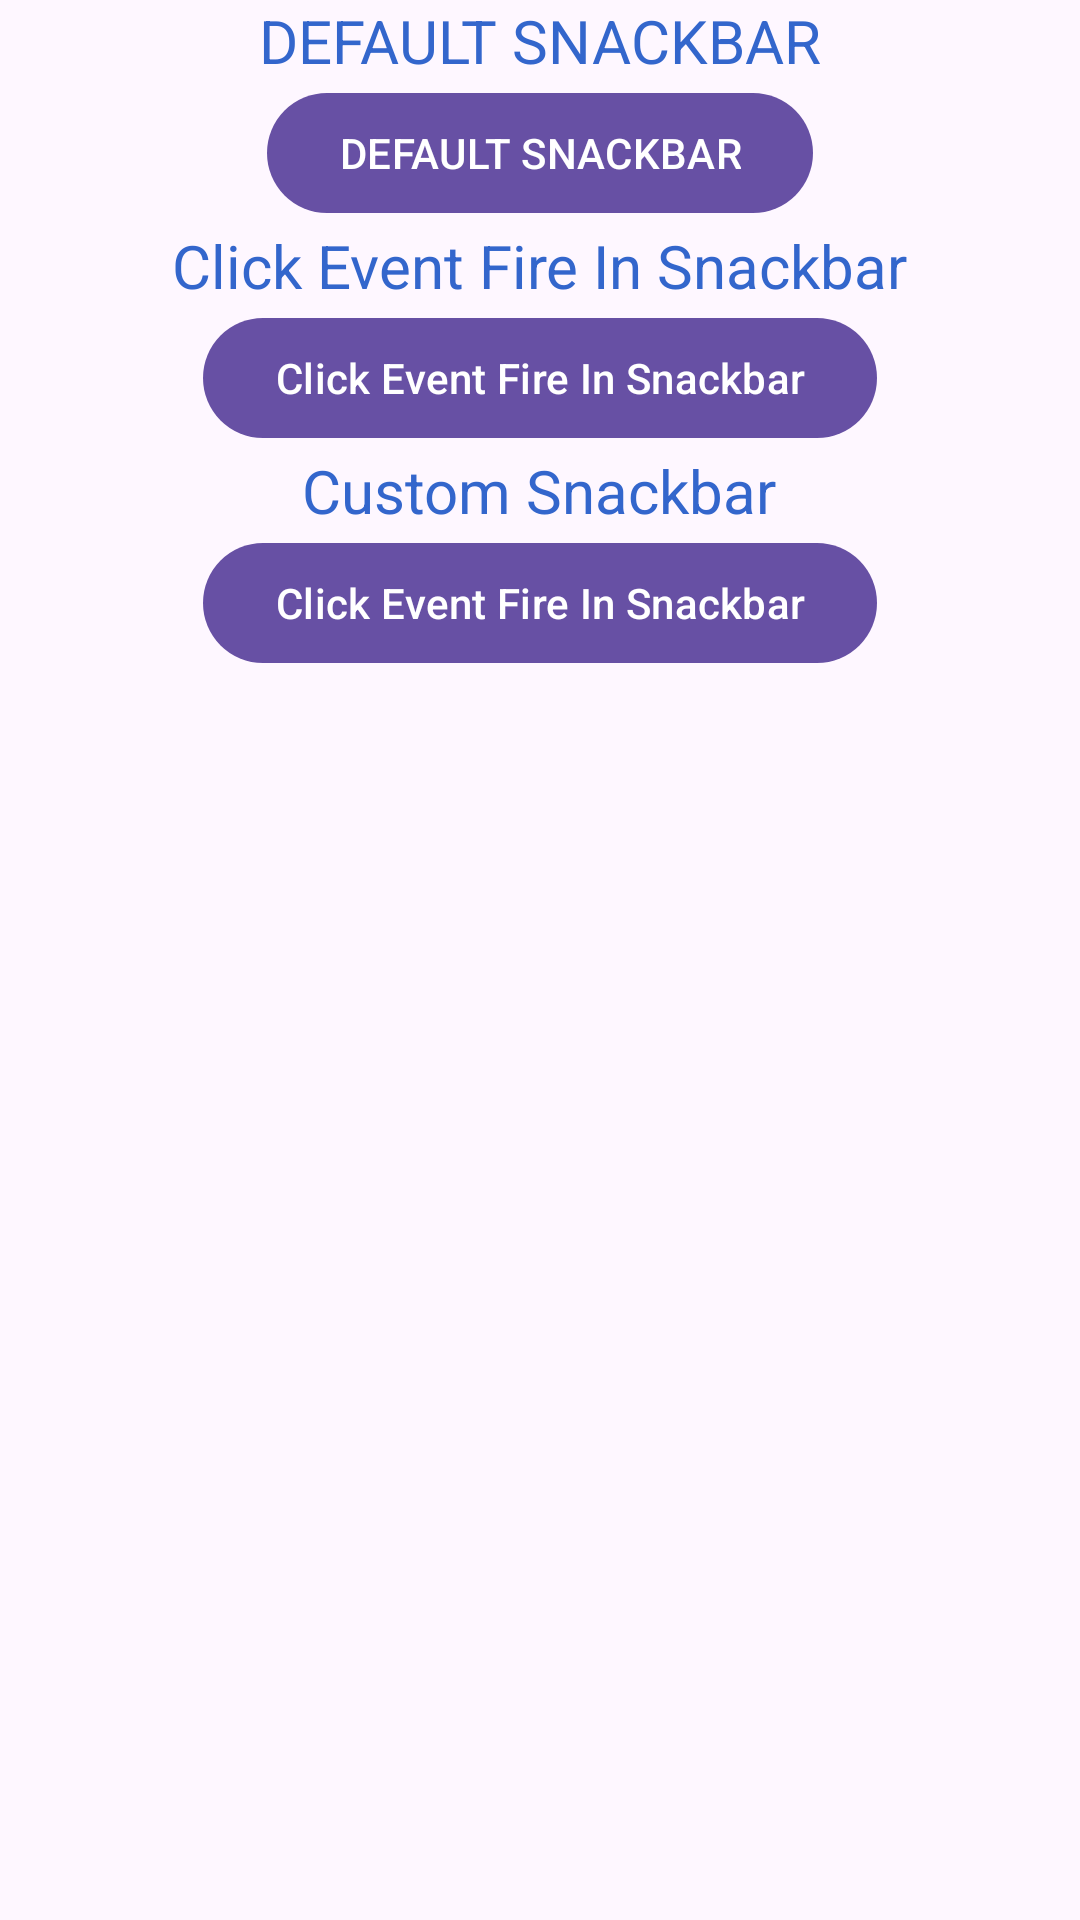

The Android layout XML behind this screen, and the referenced resources:
<!-- AndroidManifest.xml: application theme Theme.AskQuestionPoll -->
<!-- res/layout/activity_snackbar_actvity.xml -->
<?xml version="1.0" encoding="utf-8"?>
<LinearLayout xmlns:android="http://schemas.android.com/apk/res/android"
    xmlns:app="http://schemas.android.com/apk/res-auto"
    xmlns:tools="http://schemas.android.com/tools"
    android:layout_width="match_parent"
    android:gravity="center_horizontal"
    android:layout_height="match_parent"
    android:orientation="vertical"
    android:layout_marginTop="10dp"
    tools:context=".snackbarActvity">

    <com.google.android.material.textview.MaterialTextView
        android:layout_width="wrap_content"
        android:layout_height="wrap_content"
        android:text="DEFAULT SNACKBAR"
        android:textColor="@color/blue"
        android:textSize="20sp"/>
    <com.google.android.material.button.MaterialButton
        android:layout_width="wrap_content"
        android:layout_height="wrap_content"
        android:text="DEFAULT SNACKBAR"
        android:id="@+id/default_snackbar"/>
    <com.google.android.material.textview.MaterialTextView
        android:layout_width="wrap_content"
        android:layout_height="wrap_content"
        android:text="Click Event Fire In Snackbar"
        android:textColor="@color/blue"
        android:textSize="20sp"/>
    <com.google.android.material.button.MaterialButton
        android:layout_width="wrap_content"
        android:layout_height="wrap_content"
        android:text="Click Event Fire In Snackbar"
        android:id="@+id/event_snackbar"/>
    <com.google.android.material.textview.MaterialTextView
        android:layout_width="wrap_content"
        android:layout_height="wrap_content"
        android:text="Custom Snackbar"
        android:textColor="@color/blue"
        android:textSize="20sp"/>
    <com.google.android.material.button.MaterialButton
        android:layout_width="wrap_content"
        android:layout_height="wrap_content"
        android:text="Click Event Fire In Snackbar"
        android:id="@+id/custom_snackbar"/>




</LinearLayout>
<!-- resources referenced by this layout -->
<resources>
  <color name="blue">#3366CC</color>
  <style name="Theme.AskQuestionPoll" parent="Base.Theme.AskQuestionPoll">
      </style>
  <style name="Base.Theme.AskQuestionPoll" parent="Theme.Material3.Light">
          <item name="bottomSheetDialogTheme">@style/AppBottomSheetDialogTheme</item>
  
          
          
      </style>
  <style name="AppBottomSheetDialogTheme" parent="Theme.Design.Light.BottomSheetDialog">
          <item name="bottomSheetStyle">@style/AppModalStyle</item>
      </style>
  <style name="AppModalStyle" parent="Widget.Design.BottomSheet.Modal">
          <item name="android:background">@drawable/bottomsheetshape</item>
      </style>
  <!-- drawable bottomsheetshape (drawable) -->
  <?xml version="1.0" encoding="utf-8"?>
  <selector xmlns:android="http://schemas.android.com/apk/res/android">
  
      <item>
          <shape>
              <solid android:color="@color/cyan"/>
              <corners android:topRightRadius="30dp" android:topLeftRadius="30dp"/>
          </shape>
      </item>
  </selector>
  <color name="cyan">#2EFFE8</color>
</resources>
